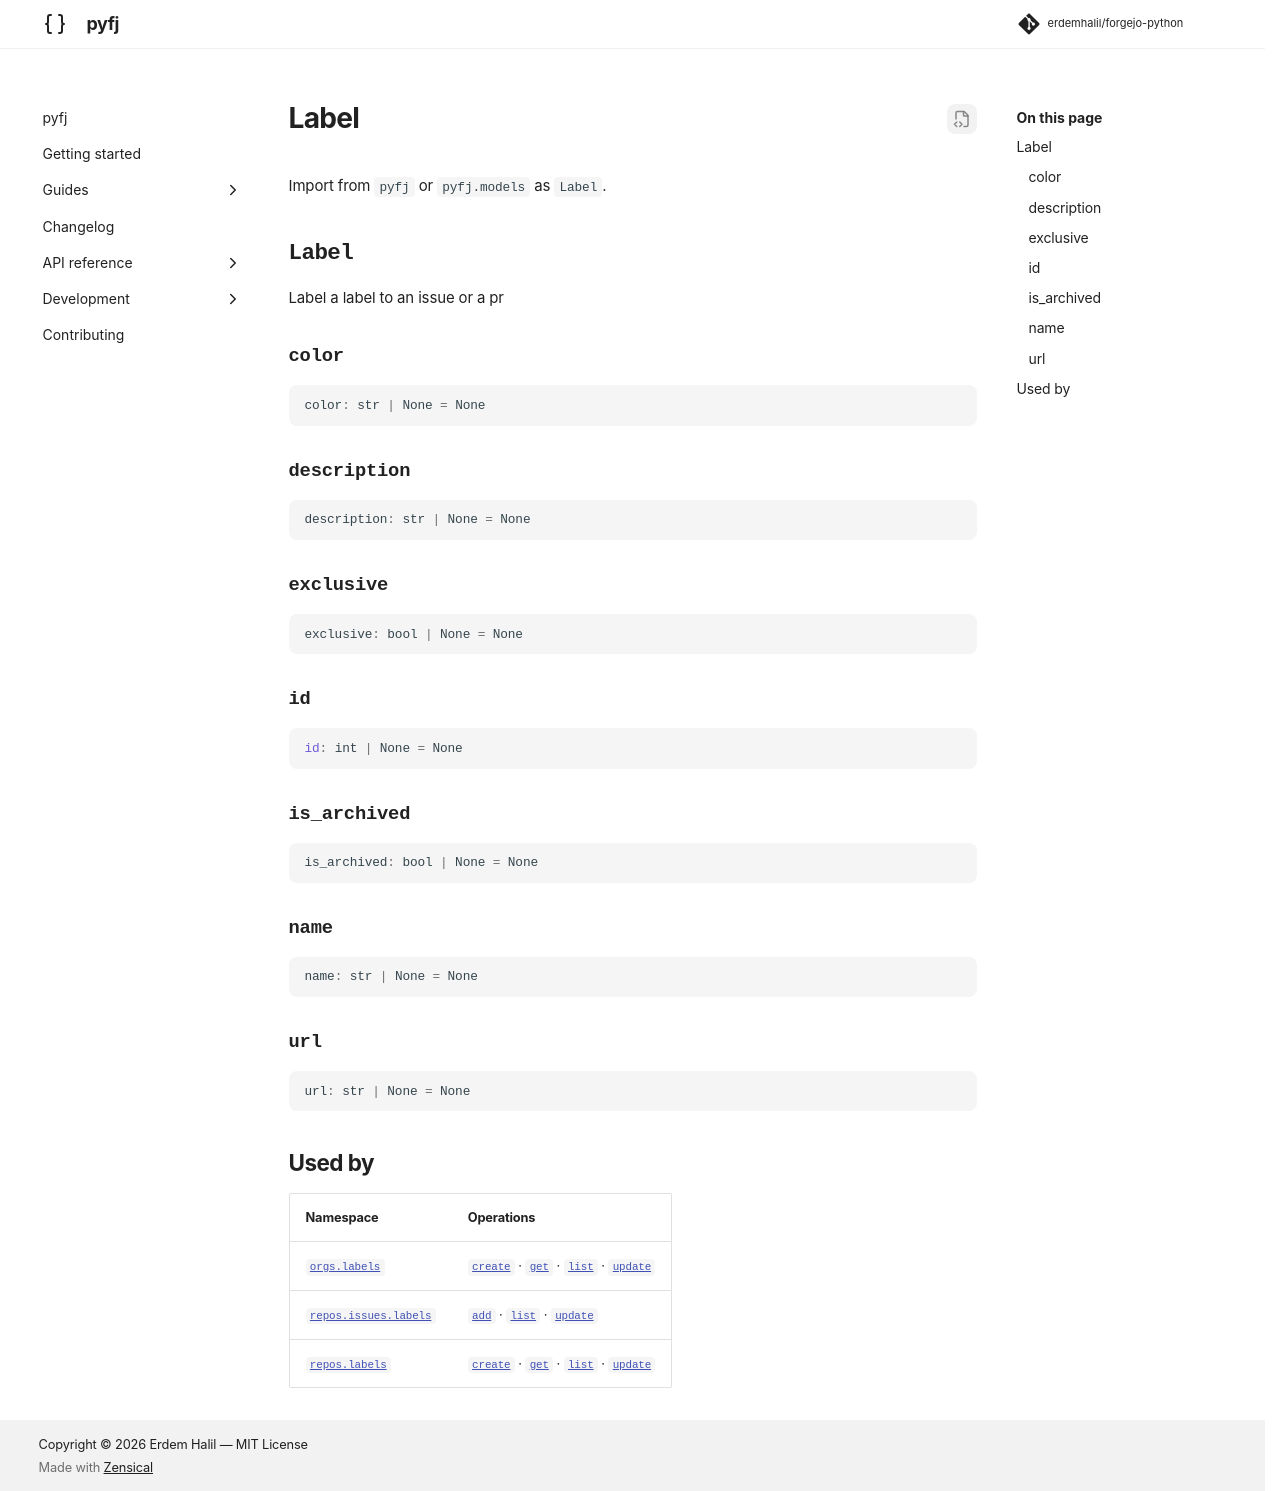

repository: erdemhalil/forgejo-python · page: dev/reference/models/label/index.html · generator: mkdocs

---
title: "Label"
description: "Label a label to an issue or a pr"
---

# Label

Import from `pyfj` or `pyfj.models` as `Label`.

::: pyfj._generated.models.label.Label

## Used by

| Namespace | Operations |
|---|---|
| [`orgs.labels`](../namespaces/orgs/labels/index.md) | [`create`](../namespaces/orgs/labels/index.md#pyfj._generated.api.orgs.OrgsLabels.create) · [`get`](../namespaces/orgs/labels/index.md#pyfj._generated.api.orgs.OrgsLabels.get) · [`list`](../namespaces/orgs/labels/index.md#pyfj._generated.api.orgs.OrgsLabels.list) · [`update`](../namespaces/orgs/labels/index.md#pyfj._generated.api.orgs.OrgsLabels.update) |
| [`repos.issues.labels`](../namespaces/repos/issues/labels/index.md) | [`add`](../namespaces/repos/issues/labels/index.md#pyfj._generated.api.repos.ReposIssuesLabels.add) · [`list`](../namespaces/repos/issues/labels/index.md#pyfj._generated.api.repos.ReposIssuesLabels.list) · [`update`](../namespaces/repos/issues/labels/index.md#pyfj._generated.api.repos.ReposIssuesLabels.update) |
| [`repos.labels`](../namespaces/repos/labels/index.md) | [`create`](../namespaces/repos/labels/index.md#pyfj._generated.api.repos.ReposLabels.create) · [`get`](../namespaces/repos/labels/index.md#pyfj._generated.api.repos.ReposLabels.get) · [`list`](../namespaces/repos/labels/index.md#pyfj._generated.api.repos.ReposLabels.list) · [`update`](../namespaces/repos/labels/index.md#pyfj._generated.api.repos.ReposLabels.update) |
